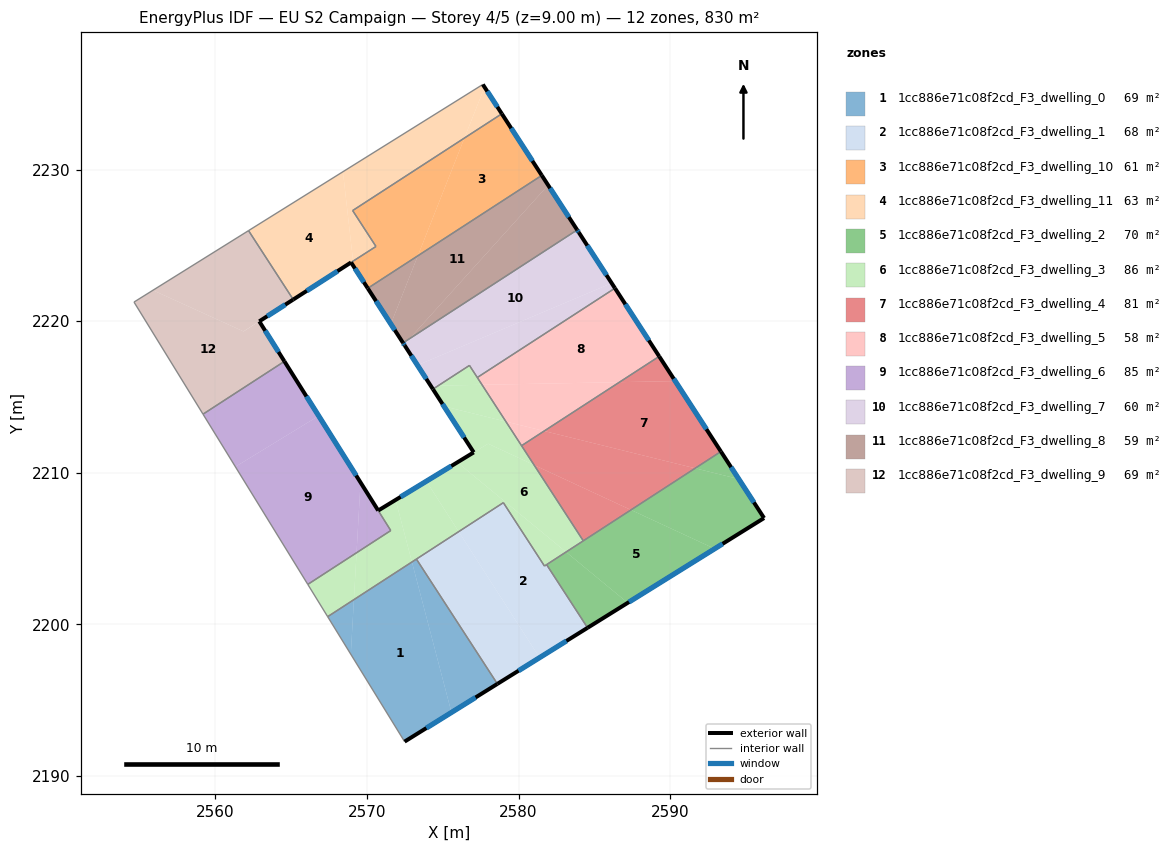
=== STOREY PLAN SPEC (per zone: floor XY polygon, exterior-wall plan segments, windows/doors) ===
zone 1: 1cc886e71c08f2cd_F3_dwelling_0  (69.1 m²)
  floor: (2572.96, 2204.11) (2575.57, 2194.19) (2572.48, 2192.26) (2568.93, 2198.03) (2569.13, 2201.63)
  floor: (2573.26, 2204.31) (2578.60, 2196.07) (2575.57, 2194.19) (2572.96, 2204.11)
  floor: (2569.13, 2201.63) (2568.93, 2198.03) (2567.40, 2200.51)
  exterior wall: (2572.48, 2192.26) – (2578.60, 2196.07)  [7.2 m]
    window: (2573.92, 2193.16) – (2577.16, 2195.18)  [6.1 m²]
  interior walls: 3
zone 2: 1cc886e71c08f2cd_F3_dwelling_1  (68.4 m²)
  floor: (2581.85, 2203.94) (2584.55, 2199.77) (2581.38, 2197.80) (2576.05, 2206.12) (2578.99, 2208.03) (2581.71, 2203.85)
  floor: (2576.05, 2206.12) (2581.38, 2197.80) (2578.60, 2196.07) (2573.26, 2204.31)
  exterior wall: (2578.60, 2196.07) – (2584.55, 2199.77)  [7.0 m]
    window: (2580.00, 2196.94) – (2583.15, 2198.90)  [5.9 m²]
  interior walls: 5
zone 3: 1cc886e71c08f2cd_F3_dwelling_10  (60.8 m²)
  floor: (2578.89, 2233.68) (2581.53, 2229.62) (2573.35, 2224.31) (2576.43, 2232.08)
  floor: (2576.43, 2232.08) (2573.35, 2224.31) (2570.05, 2222.17) (2569.12, 2223.61) (2569.08, 2223.96) (2570.59, 2224.93) (2569.05, 2227.30)
  floor: (2569.08, 2223.96) (2569.12, 2223.61) (2568.95, 2223.88)
  exterior wall: (2581.53, 2229.62) – (2578.89, 2233.68)  [4.8 m]
    window: (2580.91, 2230.57) – (2579.51, 2232.73)  [4.1 m²]
  exterior wall: (2568.95, 2223.88) – (2570.05, 2222.17)  [2.0 m]
    window: (2569.21, 2223.48) – (2569.79, 2222.57)  [1.7 m²]
  interior walls: 4
zone 4: 1cc886e71c08f2cd_F3_dwelling_11  (63.1 m²)
  floor: (2568.41, 2229.86) (2569.08, 2223.97) (2565.13, 2221.43) (2562.18, 2225.97) (2568.32, 2229.80)
  floor: (2577.75, 2235.44) (2578.89, 2233.68) (2576.43, 2232.08)
  floor: (2577.64, 2235.62) (2577.75, 2235.44) (2576.43, 2232.08) (2569.05, 2227.30) (2570.59, 2224.93) (2569.08, 2223.97) (2568.41, 2229.86)
  floor: (2577.75, 2235.44) (2577.64, 2235.62) (2568.41, 2229.86) (2568.32, 2229.80) (2562.18, 2225.97) (2577.64, 2235.62) (2578.89, 2233.68)
  exterior wall: (2578.89, 2233.68) – (2577.64, 2235.62)  [2.3 m]
    window: (2578.60, 2234.14) – (2577.93, 2235.16)  [1.9 m²]
  exterior wall: (2565.13, 2221.43) – (2568.95, 2223.88)  [4.5 m]
    window: (2566.03, 2222.00) – (2568.05, 2223.30)  [3.8 m²]
  interior walls: 5
zone 5: 1cc886e71c08f2cd_F3_dwelling_2  (69.9 m²)
  floor: (2592.93, 2204.99) (2587.20, 2201.42) (2583.13, 2204.77) (2587.41, 2207.55)
  floor: (2594.52, 2209.59) (2596.19, 2207.01) (2592.93, 2204.99) (2587.41, 2207.55) (2591.64, 2210.30)
  floor: (2587.20, 2201.42) (2584.55, 2199.77) (2581.85, 2203.94) (2583.13, 2204.77)
  floor: (2593.35, 2211.40) (2594.52, 2209.59) (2591.64, 2210.30)
  exterior wall: (2596.19, 2207.01) – (2593.35, 2211.40)  [5.2 m]
    window: (2595.52, 2208.04) – (2594.01, 2210.37)  [4.4 m²]
  exterior wall: (2584.55, 2199.77) – (2596.19, 2207.01)  [13.7 m]
    window: (2587.28, 2201.47) – (2593.46, 2205.31)  [11.6 m²]
  interior walls: 3
zone 6: 1cc886e71c08f2cd_F3_dwelling_3  (86.2 m²)
  floor: (2577.59, 2215.80) (2579.16, 2213.38) (2575.08, 2214.39) (2574.35, 2215.52) (2574.70, 2215.75)
  floor: (2578.99, 2208.03) (2576.05, 2206.12) (2573.91, 2209.44) (2575.96, 2210.68) (2583.13, 2204.77) (2581.71, 2203.85)
  floor: (2576.76, 2217.08) (2577.59, 2215.80) (2574.70, 2215.75)
  floor: (2569.31, 2204.72) (2569.13, 2201.63) (2567.40, 2200.51) (2566.09, 2202.64)
  floor: (2581.02, 2210.51) (2584.27, 2205.51) (2583.13, 2204.77) (2575.96, 2210.68) (2577.04, 2211.34) (2577.99, 2211.92)
  floor: (2571.89, 2208.21) (2572.96, 2204.11) (2569.13, 2201.63) (2569.31, 2204.72) (2571.57, 2206.19) (2570.74, 2207.51)
  floor: (2579.16, 2213.38) (2581.02, 2210.51) (2577.99, 2211.92) (2577.04, 2211.34) (2575.08, 2214.39)
  floor: (2573.91, 2209.44) (2576.05, 2206.12) (2572.96, 2204.11) (2571.89, 2208.21)
  exterior wall: (2574.35, 2215.52) – (2577.04, 2211.34)  [5.0 m]
    window: (2574.98, 2214.54) – (2576.41, 2212.32)  [4.2 m²]
  exterior wall: (2577.04, 2211.34) – (2570.74, 2207.51)  [7.4 m]
    window: (2575.56, 2210.44) – (2572.22, 2208.41)  [6.2 m²]
  interior walls: 12
zone 7: 1cc886e71c08f2cd_F3_dwelling_4  (81.0 m²)
  floor: (2591.64, 2210.30) (2587.41, 2207.55) (2581.02, 2210.51) (2580.20, 2211.79) (2581.69, 2212.75)
  floor: (2589.27, 2217.68) (2590.33, 2216.05) (2586.65, 2215.98)
  floor: (2590.33, 2216.05) (2593.35, 2211.40) (2591.64, 2210.30) (2581.69, 2212.75) (2586.65, 2215.98)
  floor: (2587.41, 2207.55) (2584.27, 2205.51) (2581.02, 2210.51)
  exterior wall: (2593.35, 2211.40) – (2589.28, 2217.68)  [7.5 m]
    window: (2592.39, 2212.87) – (2590.23, 2216.20)  [6.3 m²]
  interior walls: 3
zone 8: 1cc886e71c08f2cd_F3_dwelling_5  (58.0 m²)
  floor: (2586.36, 2222.18) (2589.27, 2217.68) (2586.65, 2215.98) (2577.59, 2215.80) (2577.28, 2216.29)
  floor: (2586.65, 2215.98) (2581.68, 2212.76) (2579.16, 2213.38) (2577.59, 2215.80)
  floor: (2581.68, 2212.76) (2580.19, 2211.79) (2579.16, 2213.38)
  exterior wall: (2589.28, 2217.68) – (2586.36, 2222.18)  [5.4 m]
    window: (2588.59, 2218.73) – (2587.04, 2221.12)  [4.5 m²]
  interior walls: 3
zone 9: 1cc886e71c08f2cd_F3_dwelling_6  (85.2 m²)
  floor: (2566.81, 2213.75) (2569.57, 2209.36) (2569.31, 2204.72) (2566.09, 2202.64) (2561.32, 2210.40)
  floor: (2564.55, 2217.35) (2566.81, 2213.75) (2561.32, 2210.40) (2559.18, 2213.87)
  floor: (2569.57, 2209.36) (2571.57, 2206.19) (2569.31, 2204.72)
  exterior wall: (2570.74, 2207.51) – (2564.55, 2217.35)  [11.6 m]
    window: (2569.28, 2209.82) – (2566.00, 2215.04)  [9.8 m²]
  interior walls: 4
zone 10: 1cc886e71c08f2cd_F3_dwelling_7  (60.0 m²)
  floor: (2583.86, 2226.02) (2586.14, 2222.51) (2573.33, 2217.09) (2572.48, 2218.40) (2572.45, 2218.45) (2572.81, 2218.85)
  floor: (2586.14, 2222.51) (2586.36, 2222.18) (2577.28, 2216.29) (2576.76, 2217.08) (2574.70, 2215.75) (2574.20, 2215.74) (2573.33, 2217.09)
  floor: (2574.70, 2215.75) (2574.35, 2215.52) (2574.20, 2215.74)
  floor: (2572.81, 2218.85) (2572.45, 2218.45) (2572.38, 2218.57)
  exterior wall: (2572.48, 2218.40) – (2574.35, 2215.52)  [3.4 m]
    window: (2572.92, 2217.72) – (2573.91, 2216.19)  [2.9 m²]
  exterior wall: (2572.38, 2218.57) – (2572.48, 2218.40)  [0.2 m]
    window: (2572.40, 2218.53) – (2572.46, 2218.44)  [0.2 m²]
  exterior wall: (2583.97, 2225.85) – (2583.86, 2226.02)  [0.2 m]
    window: (2583.95, 2225.89) – (2583.89, 2225.98)  [0.2 m²]
  exterior wall: (2586.36, 2222.18) – (2583.97, 2225.85)  [4.4 m]
    window: (2585.80, 2223.04) – (2584.53, 2224.99)  [3.7 m²]
  interior walls: 4
zone 11: 1cc886e71c08f2cd_F3_dwelling_8  (58.7 m²)
  floor: (2573.35, 2224.31) (2571.57, 2219.81) (2570.05, 2222.17)
  floor: (2581.95, 2228.97) (2583.86, 2226.02) (2572.81, 2218.85)
  floor: (2581.53, 2229.62) (2581.95, 2228.97) (2572.81, 2218.85) (2572.38, 2218.57) (2571.57, 2219.81) (2573.35, 2224.31)
  exterior wall: (2583.86, 2226.02) – (2581.53, 2229.62)  [4.3 m]
    window: (2583.31, 2226.86) – (2582.08, 2228.77)  [3.6 m²]
  exterior wall: (2570.05, 2222.17) – (2572.38, 2218.57)  [4.3 m]
    window: (2570.60, 2221.32) – (2571.83, 2219.41)  [3.6 m²]
  interior walls: 2
zone 12: 1cc886e71c08f2cd_F3_dwelling_9  (69.1 m²)
  floor: (2562.89, 2219.99) (2564.55, 2217.35) (2559.18, 2213.87) (2554.63, 2221.26) (2555.88, 2222.04) (2561.85, 2219.32)
  floor: (2562.18, 2225.97) (2565.13, 2221.43) (2561.85, 2219.33) (2555.88, 2222.04)
  exterior wall: (2562.89, 2219.99) – (2565.13, 2221.43)  [2.7 m]
    window: (2563.42, 2220.33) – (2564.61, 2221.09)  [2.2 m²]
  exterior wall: (2564.55, 2217.35) – (2562.89, 2219.99)  [3.1 m]
    window: (2564.16, 2217.97) – (2563.28, 2219.37)  [2.6 m²]
  interior walls: 4

=== DERIVED (storey summary) ===
Building: EU S2 Campaign
Storey: 4 of 5  (floor level z = 9.00 m)
Storey gross floor area: 829.5 m²
Zones on this storey: 12
  - 1cc886e71c08f2cd_F3_dwelling_0: floor 69.1 m²; exterior wall 7.2 m (21.6 m²); 1 window(s) 6.1 m²; WWR 28.1%
  - 1cc886e71c08f2cd_F3_dwelling_1: floor 68.4 m²; exterior wall 7.0 m (21.0 m²); 1 window(s) 5.9 m²; WWR 28.1%
  - 1cc886e71c08f2cd_F3_dwelling_10: floor 60.8 m²; exterior wall 6.9 m (20.6 m²); 2 window(s) 5.8 m²; WWR 28.1%
  - 1cc886e71c08f2cd_F3_dwelling_11: floor 63.1 m²; exterior wall 6.8 m (20.5 m²); 2 window(s) 5.8 m²; WWR 28.1%
  - 1cc886e71c08f2cd_F3_dwelling_2: floor 69.9 m²; exterior wall 18.9 m (56.8 m²); 2 window(s) 16.0 m²; WWR 28.1%
  - 1cc886e71c08f2cd_F3_dwelling_3: floor 86.2 m²; exterior wall 12.3 m (37.0 m²); 2 window(s) 10.4 m²; WWR 28.1%
  - 1cc886e71c08f2cd_F3_dwelling_4: floor 81.0 m²; exterior wall 7.5 m (22.4 m²); 1 window(s) 6.3 m²; WWR 28.1%
  - 1cc886e71c08f2cd_F3_dwelling_5: floor 58.0 m²; exterior wall 5.4 m (16.1 m²); 1 window(s) 4.5 m²; WWR 28.1%
  - 1cc886e71c08f2cd_F3_dwelling_6: floor 85.2 m²; exterior wall 11.6 m (34.9 m²); 1 window(s) 9.8 m²; WWR 28.1%
  - 1cc886e71c08f2cd_F3_dwelling_7: floor 60.0 m²; exterior wall 8.2 m (24.6 m²); 4 window(s) 6.9 m²; WWR 28.1%
  - 1cc886e71c08f2cd_F3_dwelling_8: floor 58.7 m²; exterior wall 8.6 m (25.7 m²); 2 window(s) 7.2 m²; WWR 28.1%
  - 1cc886e71c08f2cd_F3_dwelling_9: floor 69.1 m²; exterior wall 5.8 m (17.3 m²); 2 window(s) 4.9 m²; WWR 28.1%
Zone adjacency (shared interzone walls):
  - 1cc886e71c08f2cd_F3_dwelling_0 ↔ 1cc886e71c08f2cd_F3_dwelling_1
  - 1cc886e71c08f2cd_F3_dwelling_0 ↔ 1cc886e71c08f2cd_F3_dwelling_3
  - 1cc886e71c08f2cd_F3_dwelling_1 ↔ 1cc886e71c08f2cd_F3_dwelling_2
  - 1cc886e71c08f2cd_F3_dwelling_1 ↔ 1cc886e71c08f2cd_F3_dwelling_3
  - 1cc886e71c08f2cd_F3_dwelling_10 ↔ 1cc886e71c08f2cd_F3_dwelling_11
  - 1cc886e71c08f2cd_F3_dwelling_10 ↔ 1cc886e71c08f2cd_F3_dwelling_8
  - 1cc886e71c08f2cd_F3_dwelling_11 ↔ 1cc886e71c08f2cd_F3_dwelling_9
  - 1cc886e71c08f2cd_F3_dwelling_2 ↔ 1cc886e71c08f2cd_F3_dwelling_3
  - 1cc886e71c08f2cd_F3_dwelling_2 ↔ 1cc886e71c08f2cd_F3_dwelling_4
  - 1cc886e71c08f2cd_F3_dwelling_3 ↔ 1cc886e71c08f2cd_F3_dwelling_4
  - 1cc886e71c08f2cd_F3_dwelling_3 ↔ 1cc886e71c08f2cd_F3_dwelling_5
  - 1cc886e71c08f2cd_F3_dwelling_3 ↔ 1cc886e71c08f2cd_F3_dwelling_6
  - 1cc886e71c08f2cd_F3_dwelling_3 ↔ 1cc886e71c08f2cd_F3_dwelling_7
  - 1cc886e71c08f2cd_F3_dwelling_4 ↔ 1cc886e71c08f2cd_F3_dwelling_5
  - 1cc886e71c08f2cd_F3_dwelling_5 ↔ 1cc886e71c08f2cd_F3_dwelling_7
  - 1cc886e71c08f2cd_F3_dwelling_6 ↔ 1cc886e71c08f2cd_F3_dwelling_9
  - 1cc886e71c08f2cd_F3_dwelling_7 ↔ 1cc886e71c08f2cd_F3_dwelling_8